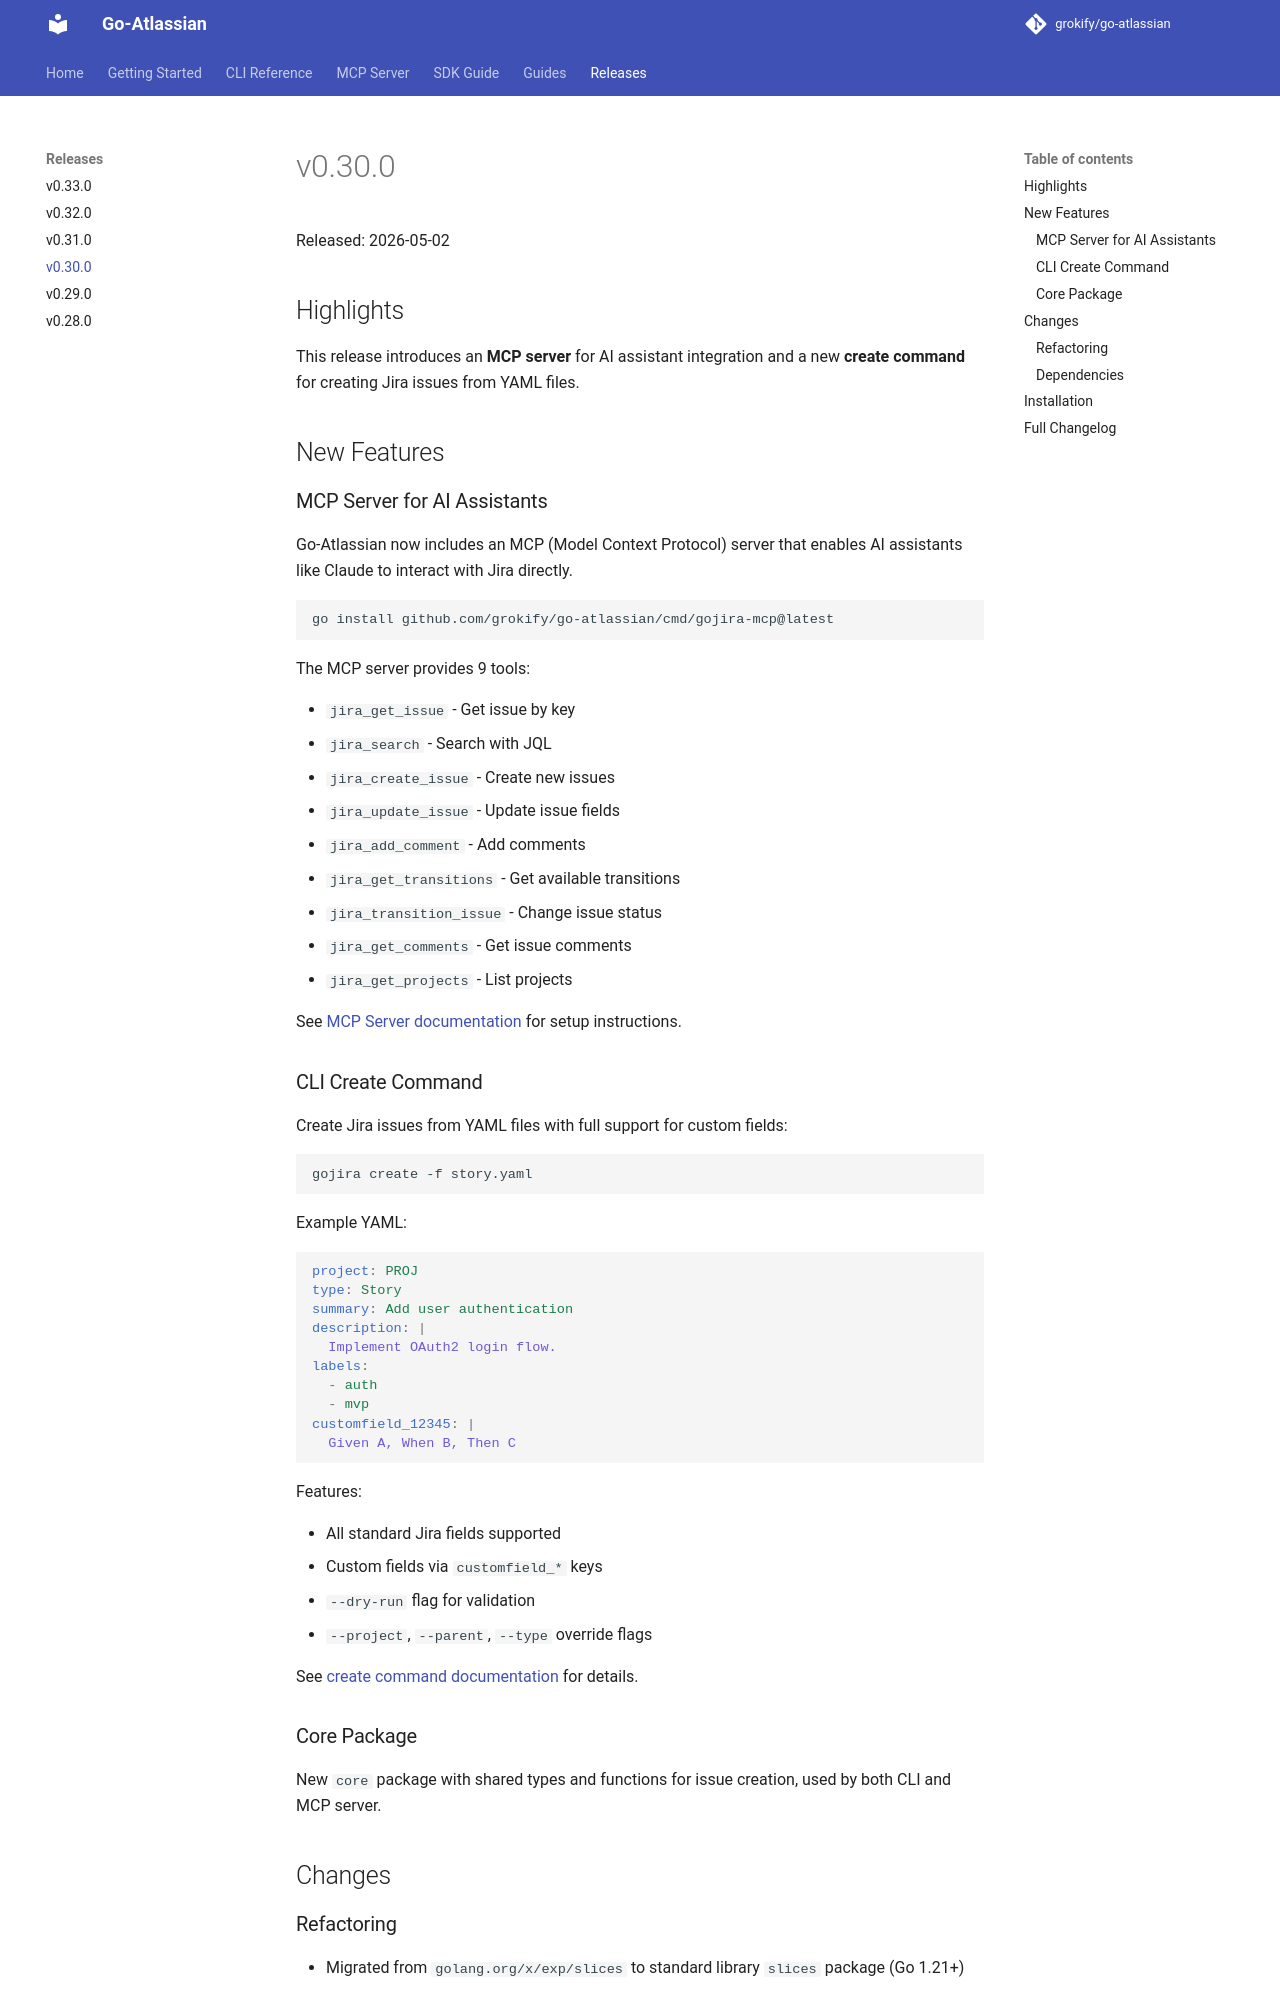

repository: grokify/go-atlassian · page: releases/v0.30.0/index.html · generator: mkdocs

# v0.30.0

Released: 2026-05-02

## Highlights

This release introduces an **MCP server** for AI assistant integration and a new **create command** for creating Jira issues from YAML files.

## New Features

### MCP Server for AI Assistants

Go-Atlassian now includes an MCP (Model Context Protocol) server that enables AI assistants like Claude to interact with Jira directly.

```bash
go install github.com/grokify/go-atlassian/cmd/gojira-mcp@latest
```

The MCP server provides 9 tools:

- `jira_get_issue` - Get issue by key
- `jira_search` - Search with JQL
- `jira_create_issue` - Create new issues
- `jira_update_issue` - Update issue fields
- `jira_add_comment` - Add comments
- `jira_get_transitions` - Get available transitions
- `jira_transition_issue` - Change issue status
- `jira_get_comments` - Get issue comments
- `jira_get_projects` - List projects

See [MCP Server documentation](../mcp/index.md) for setup instructions.

### CLI Create Command

Create Jira issues from YAML files with full support for custom fields:

```bash
gojira create -f story.yaml
```

Example YAML:

```yaml
project: PROJ
type: Story
summary: Add user authentication
description: |
  Implement OAuth2 login flow.
labels:
  - auth
  - mvp
customfield_12345: |
  Given A, When B, Then C
```

Features:

- All standard Jira fields supported
- Custom fields via `customfield_*` keys
- `--dry-run` flag for validation
- `--project`, `--parent`, `--type` override flags

See [create command documentation](../cli/create.md) for details.

### Core Package

New `core` package with shared types and functions for issue creation, used by both CLI and MCP server.

## Changes
